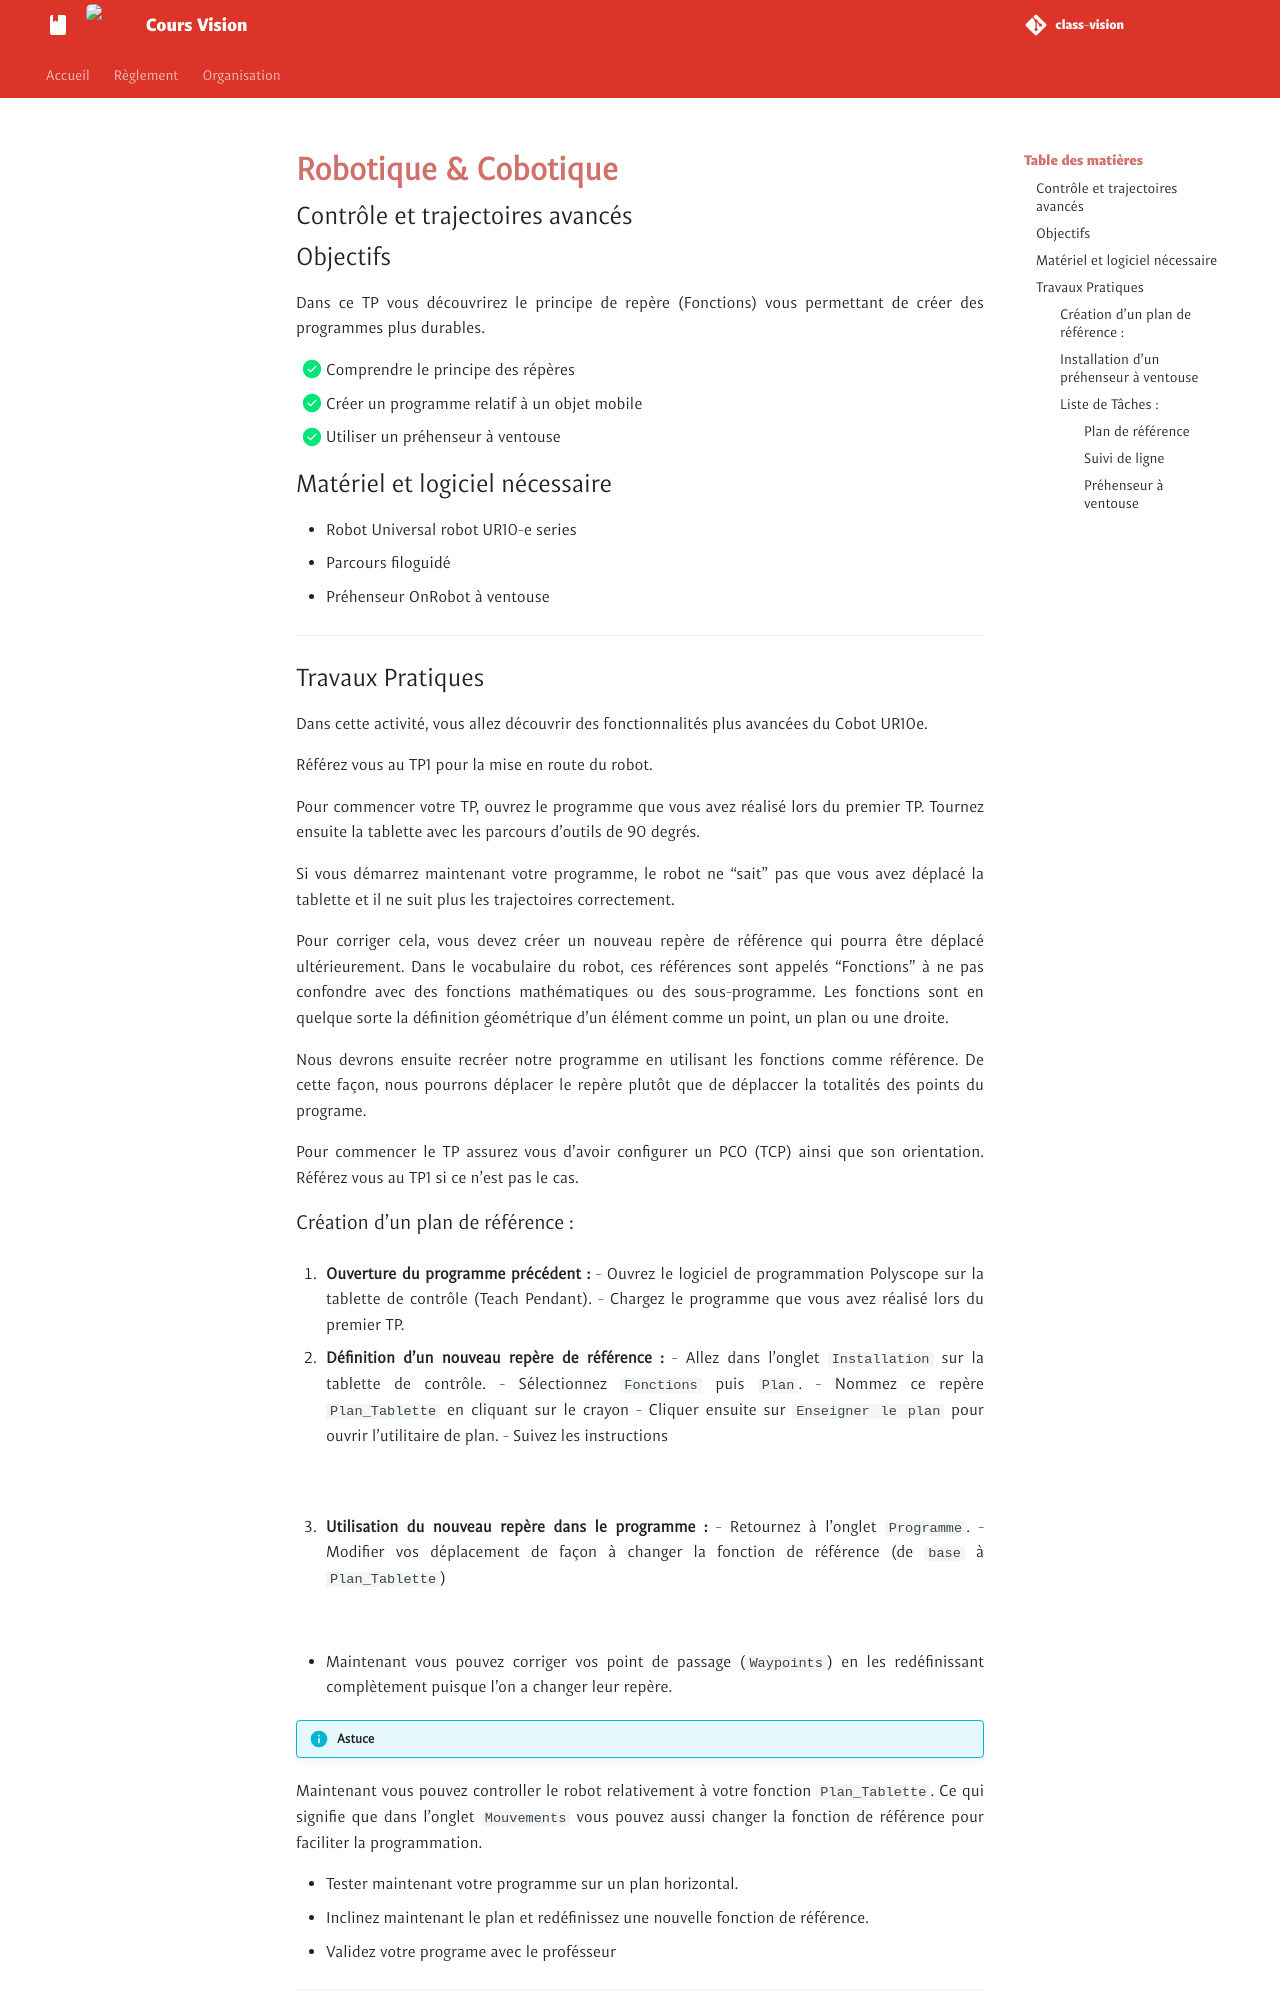

repository: unifactory-lab/class-vision · page: tuto/tp.bvs.ur.2/index.html · generator: mkdocs

# **Robotique & Cobotique**
## Contrôle et trajectoires avancés

## Objectifs

Dans ce TP vous découvrirez le principe de repère (Fonctions) vous permettant de créer des programmes plus durables.

- [x] Comprendre le principe des répères
- [x] Créer un programme relatif à un objet mobile
- [x] Utiliser un préhenseur à ventouse

## Matériel et logiciel nécessaire

- Robot Universal robot UR10-e series
- Parcours filoguidé
- Préhenseur OnRobot à ventouse

---

## Travaux Pratiques

Dans cette activité, vous allez découvrir des fonctionnalités plus avancées du Cobot UR10e.

Référez vous au TP1 pour la mise en route du robot.

Pour commencer votre TP, ouvrez le programme que vous avez réalisé lors du premier TP. Tournez ensuite la tablette avec les parcours d'outils de 90 degrés.

Si vous démarrez maintenant votre programme, le robot ne "sait" pas que vous avez déplacé la tablette et il ne suit plus les trajectoires correctement.

Pour corriger cela, vous devez créer un nouveau repère de référence qui pourra être déplacé ultérieurement. Dans le vocabulaire du robot, ces références sont appelés "Fonctions" à ne pas confondre avec des fonctions mathématiques ou des sous-programme. Les fonctions sont en quelque sorte la définition géométrique d'un élément comme un point, un plan ou une droite.

Nous devrons ensuite recréer notre programme en utilisant les fonctions comme référence. De cette façon, nous pourrons déplacer le repère plutôt que de déplaccer la totalités des points du programe.

Pour commencer le TP assurez vous d'avoir configurer un PCO (TCP) ainsi que son orientation. Référez vous au TP1 si ce n'est pas le cas.
